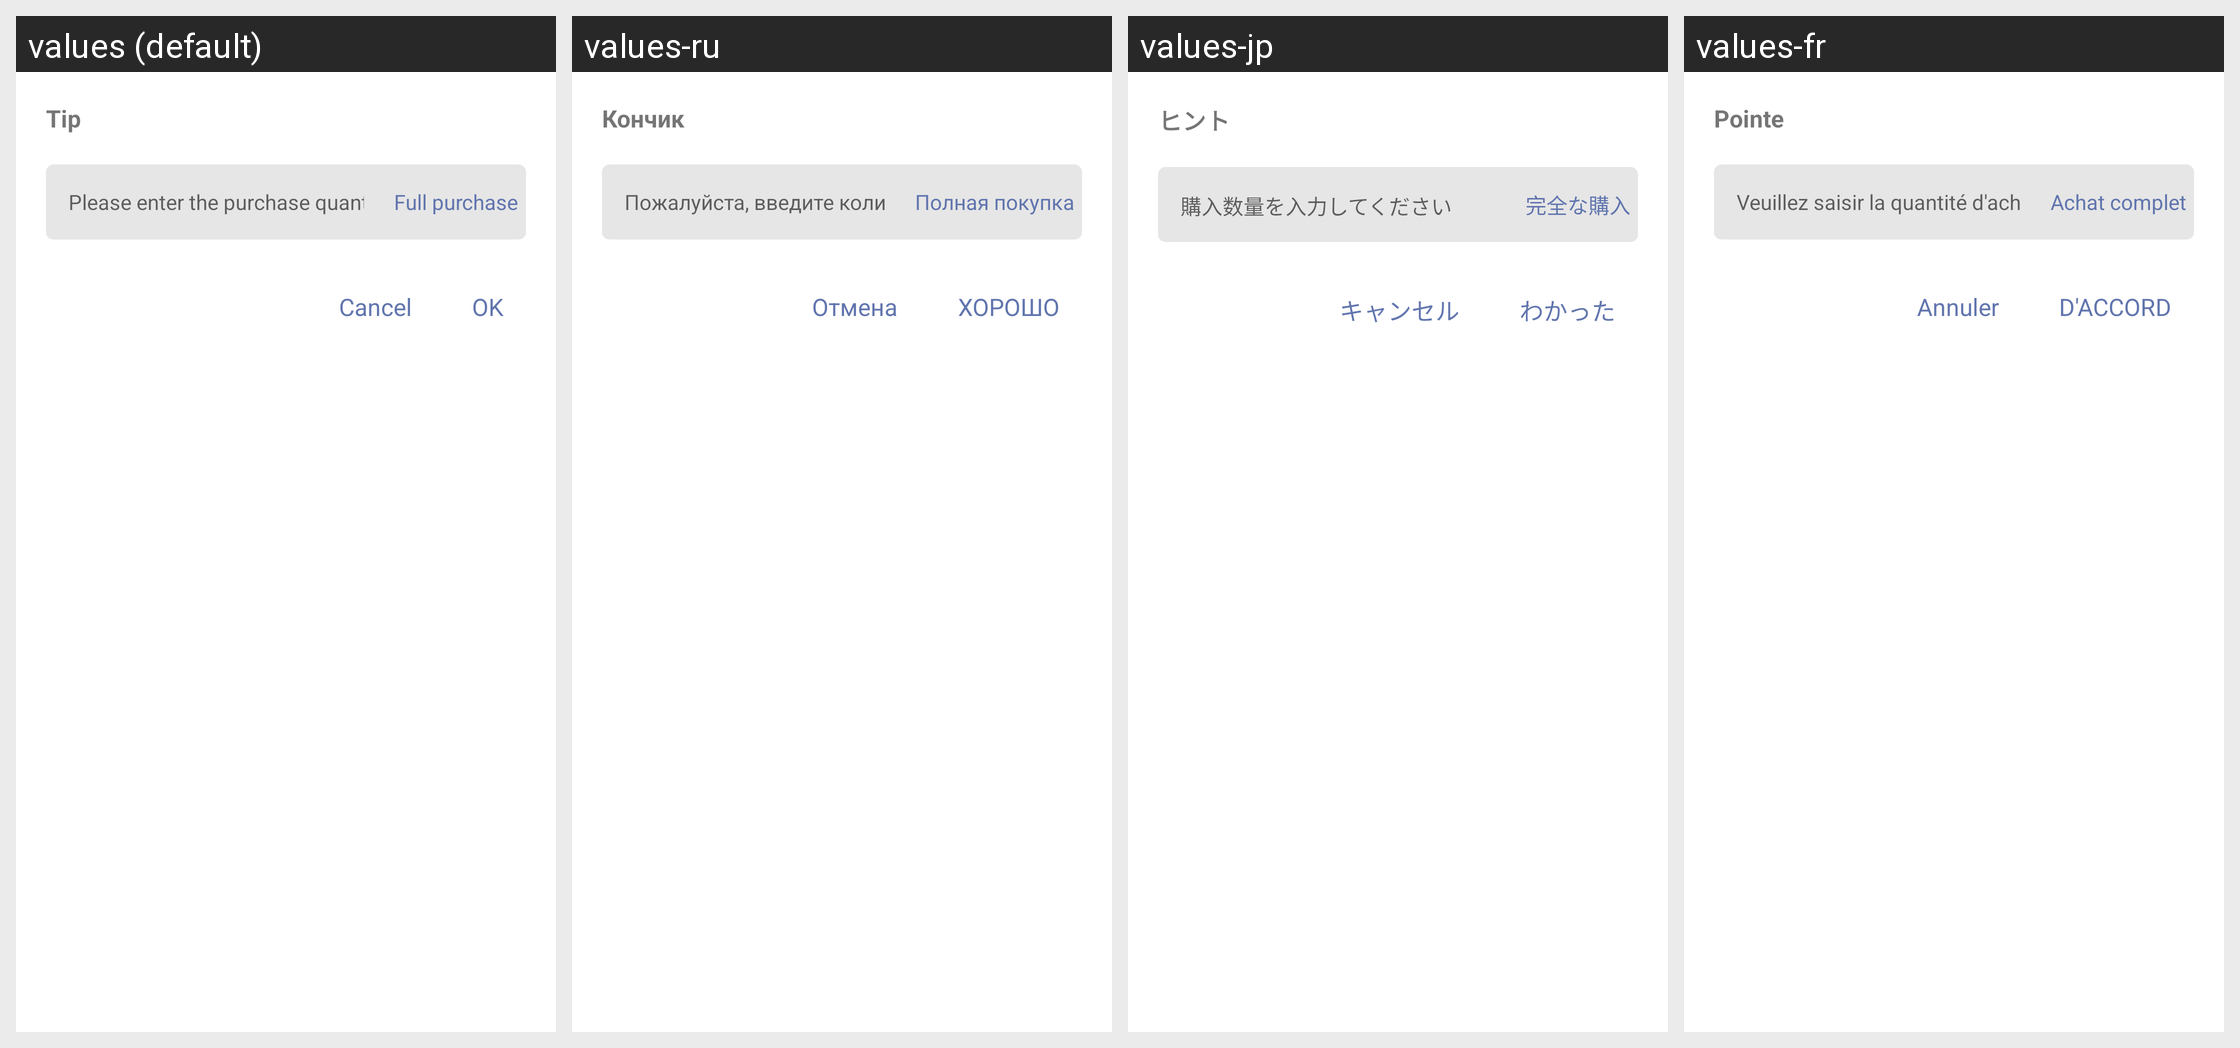

Translations of the strings shown on this Android screen, per locale in the grid:
Android screen res/layout/dialog_edit_count.xml rendered under 4 locales, left to right: values (default), values-ru, values-jp, values-fr. Device: Nexus 5 (rendered at 1080×1920; each locale shown at half size, 540×960, under a caption strip naming it); theme AppThemeToolBar.Translucent.
Other locales in the repository, not shown: values-de-rDE, values-en-rUS, values-es, values-ja-rJP, values-ko, values-pt, values-zh-rCN, values-zh-rTW.
Strings drawn on this screen, with the default value and each locale's value (text and hints the layout hard-codes, and strings that could not be matched under every locale, appear in the picture but are not listed):

tishi
  values: Tip
  values-ru: Кончик
  values-jp: ヒント
  values-fr: Pointe

qingshurushengoushuliang
  values: Please enter the purchase quantity
  values-ru: Пожалуйста, введите количество покупки
  values-jp: 購入数量を入力してください
  values-fr: Veuillez saisir la quantité d'achat

quaneshengou
  values: Full purchase
  values-ru: Полная покупка
  values-jp: 完全な購入
  values-fr: Achat complet

cancle
  values: Cancel
  values-ru: Отмена
  values-jp: キャンセル
  values-fr: Annuler

queding
  values: OK
  values-ru: ХОРОШО
  values-jp: わかった
  values-fr: D'ACCORD
